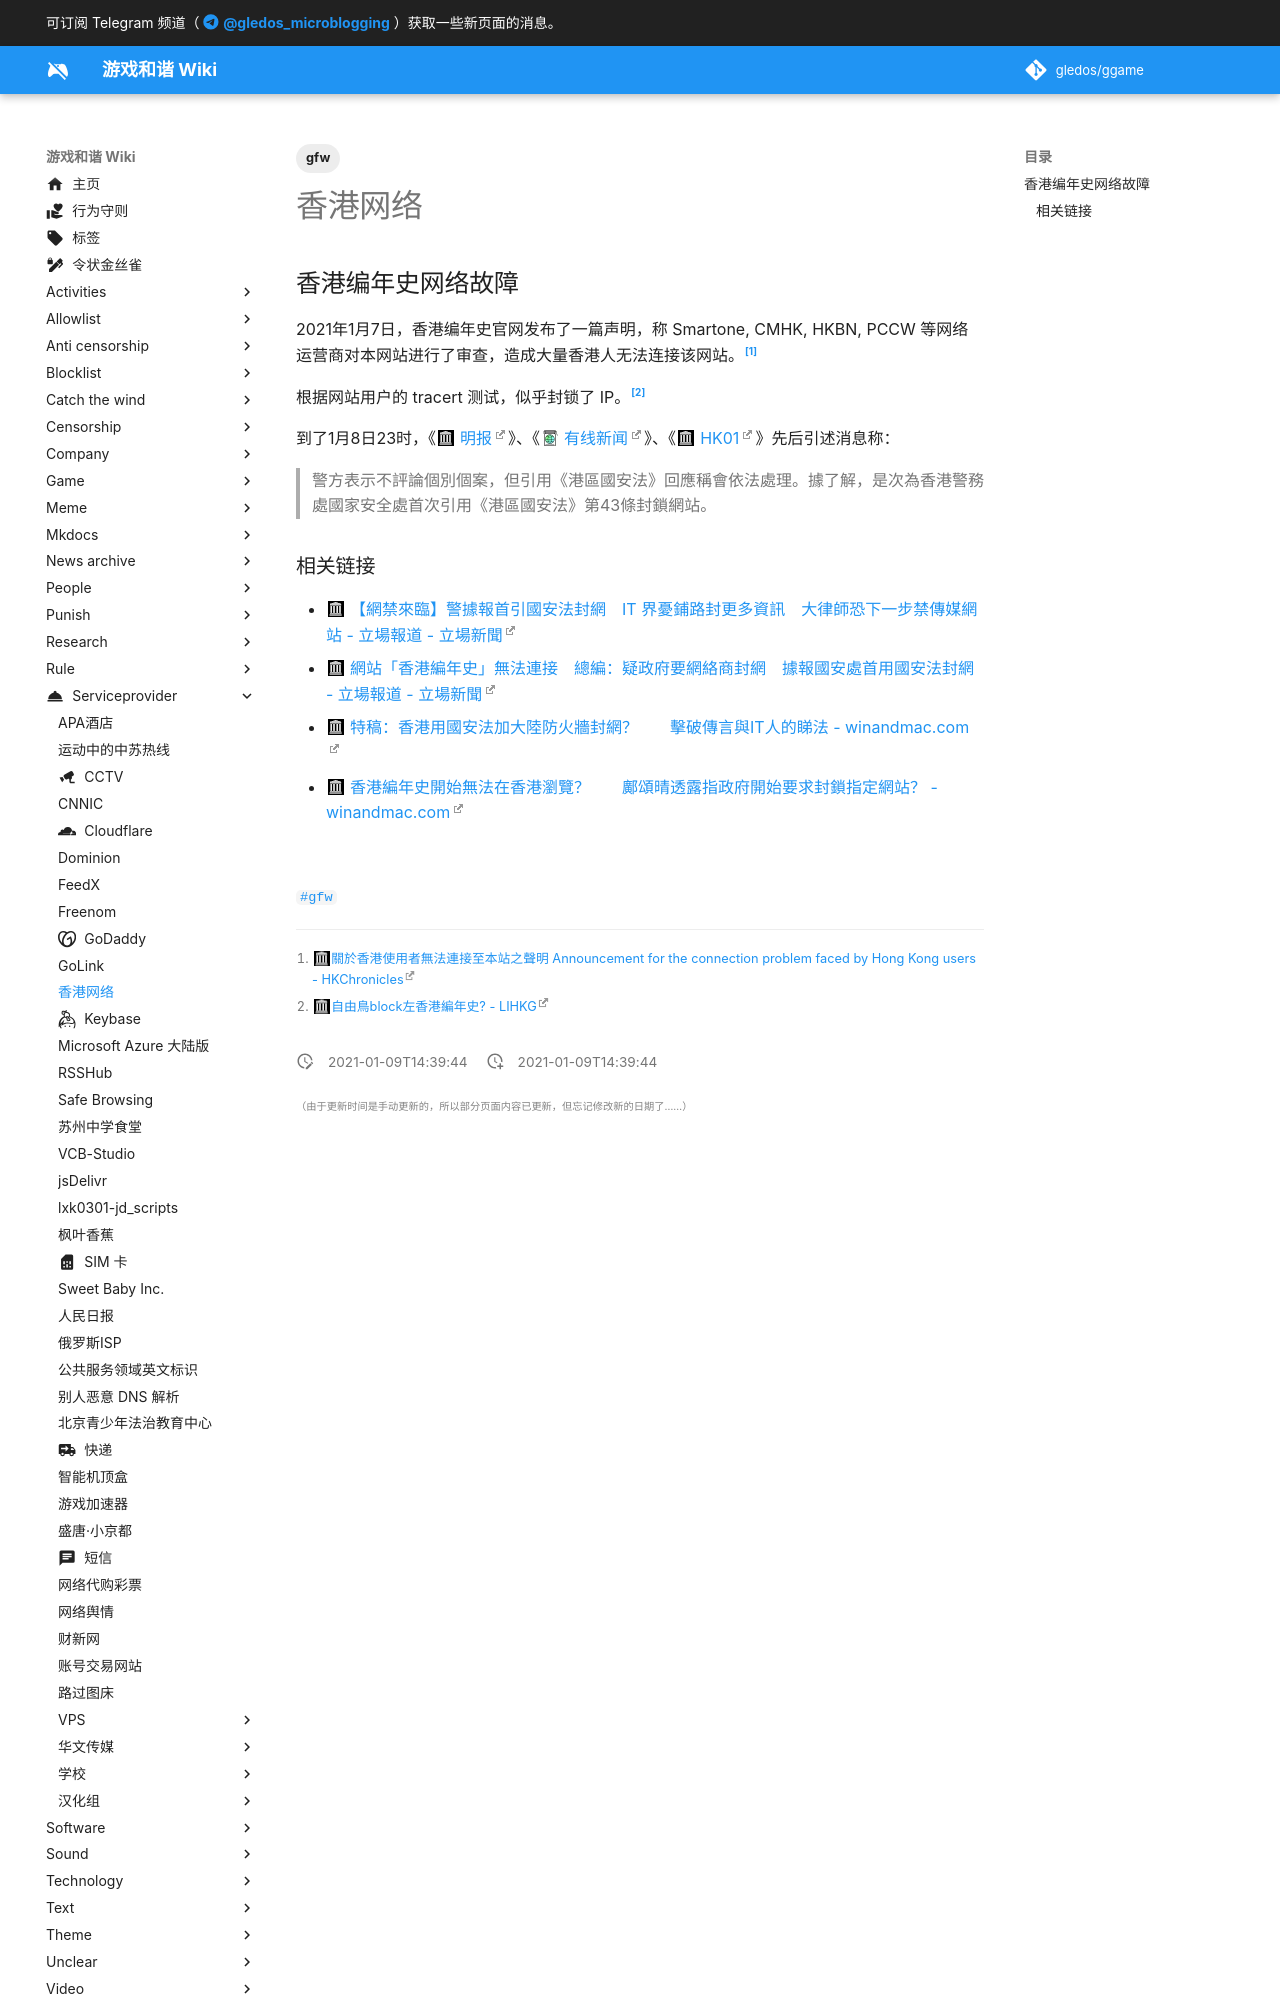

repository: gledos/ggame · page: serviceprovider/HK_network.html · generator: mkdocs

---
title: 香港网络
description:
published: true
date: "2021-01-09T14:39:44"
tags:
- gfw
editor: markdown
dateCreated: "2021-01-09T14:39:44"
---

## 香港编年史网络故障

2021年1月7日，香港编年史官网发布了一篇声明，称 Smartone, CMHK, HKBN, PCCW 等网络运营商对本网站进行了审查，造成大量香港人无法连接该网站。[^hknw_hkc]

[^hknw_hkc]: [關於香港使用者無法連接至本站之聲明 Announcement for the connection problem faced by Hong Kong users - HKChronicles](https://web.archive.org/web/20210109023525/https://hkchronicles.com/d/view/announcement-on-blockage)

根据网站用户的 tracert 测试，似乎封锁了 IP。[^hknw_hkc_test]

[^hknw_hkc_test]: [自由鳥block左香港編年史? - LIHKG](https://web.archive.org/web/20210109140740if_/https://lihkg.com/thread/2356128/page/2)

到了1月8日23时，《[明报](https://web.archive.org/web/20210108141837/https://news.mingpao.com/ins/%E6%B8%AF%E8%81%9E/article/20210108/s00001/1610093311437/載警員個人資料「香港編年史」網站無法連線-消息-警方國安處首引用《港區國安法》封網)》、《[有线新闻](https://archive.is/85p9N)》、《[HK01](https://web.archive.org/web/20210108150828if_/https://www.hk01.com/社會新聞/571956/反修例網-香港編年史-未能瀏覽-消息-警首引國安法封鎖網站)》先后引述消息称：

> 警方表示不評論個別個案，但引用《港區國安法》回應稱會依法處理。據了解，是次為香港警務處國家安全處首次引用《港區國安法》第43條封鎖網站。
